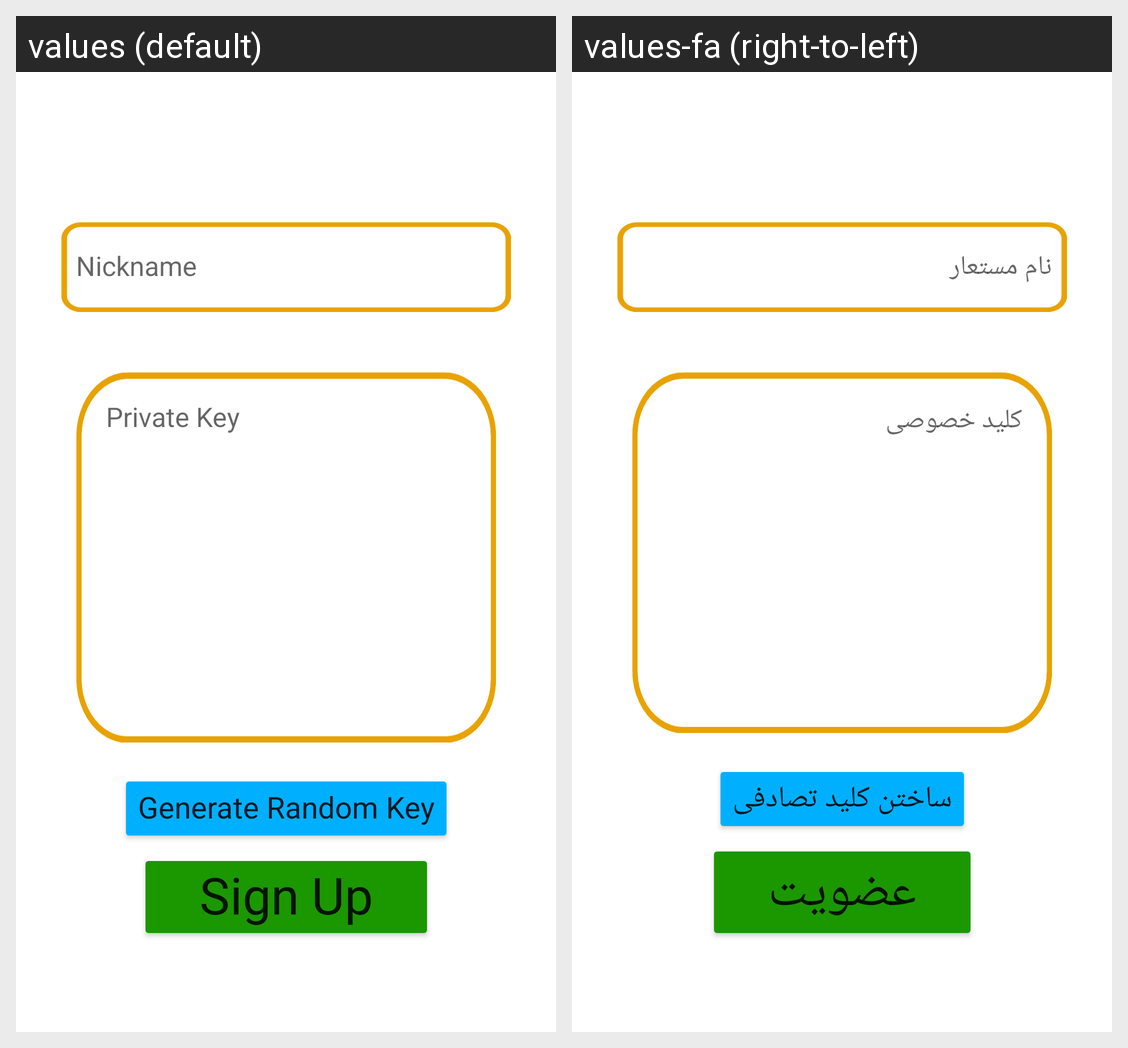

The same Android screen rendered under two of its app's locales, left to right. List the strings drawn on it with the default value and each locale's translation.
Android screen res/layout/fragment_sign_up.xml rendered under 2 locales, left to right: values (default), values-fa (right-to-left). Device: Nexus 5 (rendered at 1080×1920; each locale shown at half size, 540×960, under a caption strip naming it); theme Theme.TradeSim.
Strings drawn on this screen, with the default value and each locale's value (text and hints the layout hard-codes, and strings that could not be matched under every locale, appear in the picture but are not listed):

sign_up
  values: Sign Up
  values-fa: عضویت

nickname
  values: Nickname
  values-fa: نام مستعار

private_key
  values: Private Key
  values-fa: کلید خصوصی

generate_random_key
  values: Generate Random Key
  values-fa: ساختن کلید تصادفی
